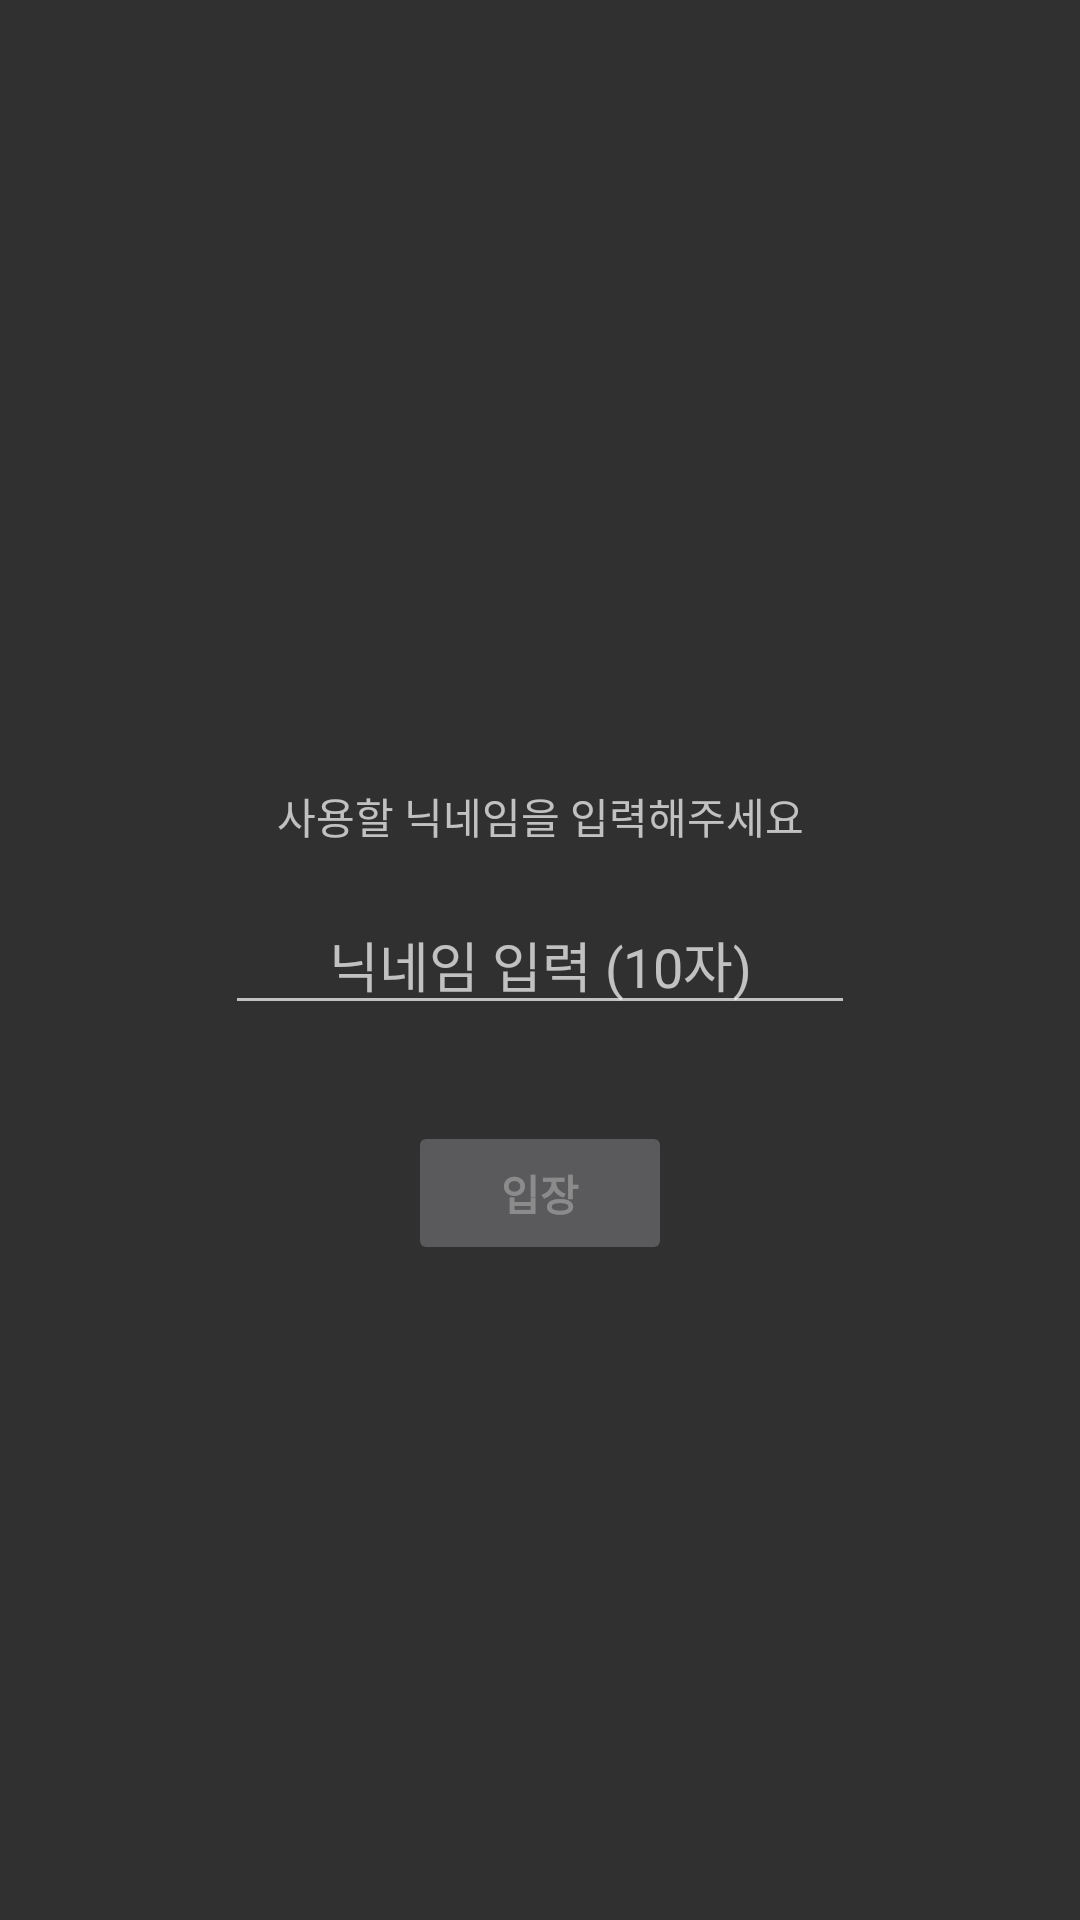

Layout XML and referenced resources for this Android screen:
<!-- AndroidManifest.xml: application theme Theme.AppCompat.NoActionBar -->
<!-- res/layout/fragment_login.xml -->
<?xml version="1.0" encoding="utf-8"?>
<androidx.constraintlayout.widget.ConstraintLayout
    xmlns:android="http://schemas.android.com/apk/res/android"
    xmlns:app="http://schemas.android.com/apk/res-auto"
    android:layout_width="match_parent"
    android:layout_height="match_parent"
    android:layout_weight="1"
    android:focusable="true"
    android:focusableInTouchMode="true">

    <TextView
        android:id="@+id/txtVideoTitle"
        android:layout_width="wrap_content"
        android:layout_height="wrap_content"
        android:layout_marginBottom="16dp"
        android:text="사용할 닉네임을 입력해주세요"
        app:layout_constraintBottom_toTopOf="@+id/et_nickname"
        app:layout_constraintEnd_toEndOf="parent"
        app:layout_constraintStart_toStartOf="parent" />

    <EditText
        android:id="@+id/et_nickname"
        android:layout_width="wrap_content"
        android:layout_height="wrap_content"
        android:ems="10"
        android:hint="닉네임 입력 (10자)"
        android:inputType="textPersonName"
        android:maxLength="10"
        android:singleLine="true"
        android:textAlignment="center"
        app:layout_constraintBottom_toBottomOf="parent"
        app:layout_constraintEnd_toEndOf="parent"
        app:layout_constraintStart_toStartOf="parent"
        app:layout_constraintTop_toTopOf="parent" />

    <Button
        android:id="@+id/btn_enter"
        android:layout_width="wrap_content"
        android:layout_height="wrap_content"
        android:layout_marginTop="32dp"
        android:text="입장"
        android:textStyle="bold"
        android:enabled="false"
        app:layout_constraintEnd_toEndOf="parent"
        app:layout_constraintStart_toStartOf="parent"
        app:layout_constraintTop_toBottomOf="@+id/et_nickname" />

</androidx.constraintlayout.widget.ConstraintLayout>
<!-- resources referenced by this layout -->
<resources>

</resources>
